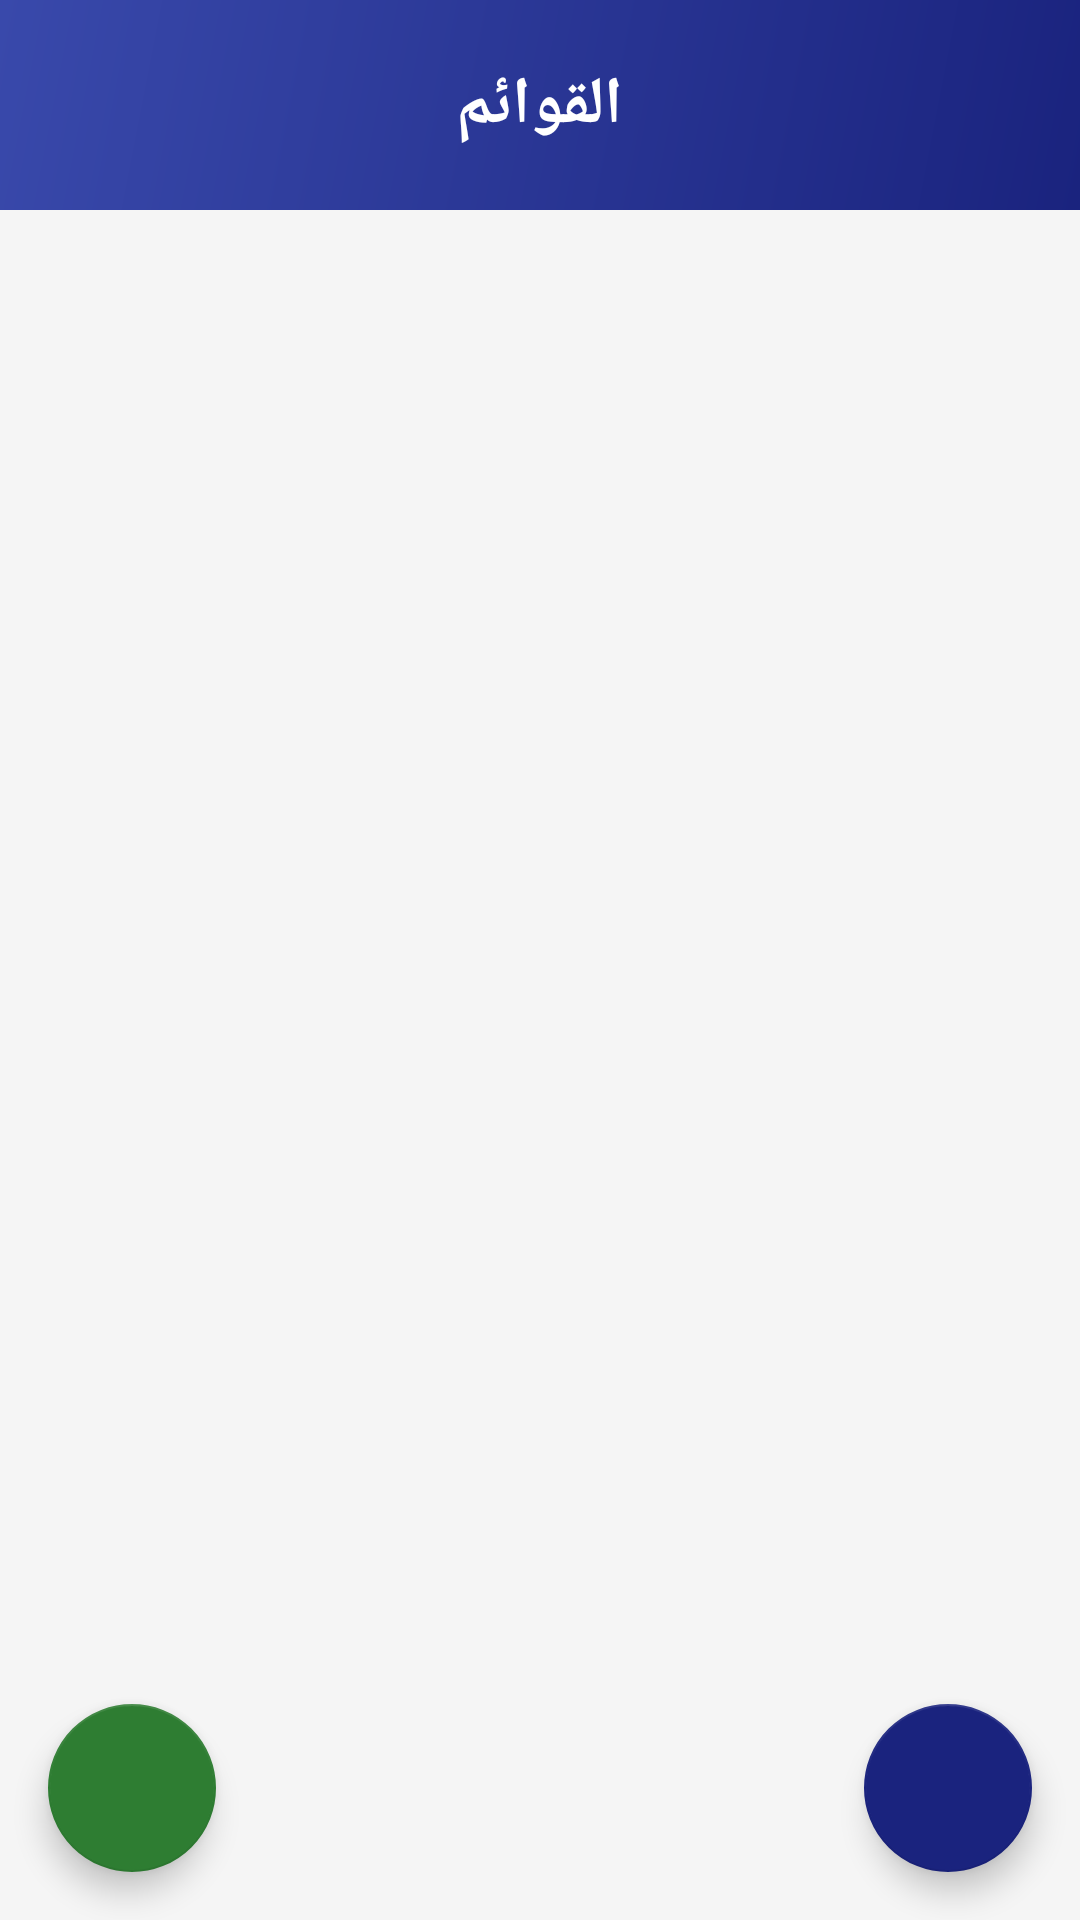

This screen was rendered from an Android layout file. Write that file and the resources it references.
<!-- AndroidManifest.xml: application theme Theme.ExcelManager -->
<!-- res/layout/activity_categories.xml -->
<?xml version="1.0" encoding="utf-8"?>
<androidx.constraintlayout.widget.ConstraintLayout xmlns:android="http://schemas.android.com/apk/res/android"
    xmlns:app="http://schemas.android.com/apk/res-auto"
    android:layout_width="match_parent"
    android:layout_height="match_parent"
    android:background="#F5F5F5">

    <LinearLayout
        android:id="@+id/header_cat"
        android:layout_width="match_parent"
        android:layout_height="wrap_content"
        android:background="@drawable/bg_gradient"
        android:gravity="center"
        android:orientation="vertical"
        android:padding="20dp"
        app:layout_constraintTop_toTopOf="parent">

        <TextView
            android:id="@+id/tv_cat_title"
            android:layout_width="wrap_content"
            android:layout_height="wrap_content"
            android:text="القوائم"
            android:textColor="#FFFFFF"
            android:textSize="22sp"
            android:textStyle="bold" />
    </LinearLayout>

    <TextView
        android:id="@+id/tv_empty_cat"
        android:layout_width="wrap_content"
        android:layout_height="wrap_content"
        android:text="لا توجد قوائم بعد\nاضغط + لإضافة (سحبات، حضور...)"
        android:textAlignment="center"
        android:textColor="#888888"
        android:textSize="16sp"
        android:visibility="gone"
        app:layout_constraintBottom_toBottomOf="parent"
        app:layout_constraintEnd_toEndOf="parent"
        app:layout_constraintStart_toStartOf="parent"
        app:layout_constraintTop_toBottomOf="@id/header_cat" />

    <androidx.recyclerview.widget.RecyclerView
        android:id="@+id/recycler_categories"
        android:layout_width="match_parent"
        android:layout_height="0dp"
        android:padding="12dp"
        app:layout_constraintBottom_toBottomOf="parent"
        app:layout_constraintTop_toBottomOf="@id/header_cat" />

    <com.google.android.material.floatingactionbutton.FloatingActionButton
        android:id="@+id/fab_export"
        android:layout_width="wrap_content"
        android:layout_height="wrap_content"
        android:layout_margin="16dp"
        android:src="@drawable/ic_export"
        app:backgroundTint="#2E7D32"
        app:tint="#FFFFFF"
        app:layout_constraintBottom_toBottomOf="parent"
        app:layout_constraintStart_toStartOf="parent" />

    <com.google.android.material.floatingactionbutton.FloatingActionButton
        android:id="@+id/fab_add_category"
        android:layout_width="wrap_content"
        android:layout_height="wrap_content"
        android:layout_margin="16dp"
        android:src="@drawable/ic_add"
        app:backgroundTint="#1a237e"
        app:tint="#FFFFFF"
        app:layout_constraintBottom_toBottomOf="parent"
        app:layout_constraintEnd_toEndOf="parent" />
</androidx.constraintlayout.widget.ConstraintLayout>
<!-- resources referenced by this layout -->
<resources>
  <!-- drawable bg_gradient (drawable) -->
  <shape xmlns:android="http://schemas.android.com/apk/res/android"><gradient android:angle="135" android:startColor="#1a237e" android:endColor="#3949ab"/></shape>
  <style name="Theme.ExcelManager" parent="Theme.MaterialComponents.Light.NoActionBar"><item name="colorPrimary">@color/primary</item><item name="colorPrimaryDark">@color/primary_dark</item><item name="colorAccent">@color/accent</item><item name="android:statusBarColor">@color/primary_dark</item></style>
  <color name="primary">#1a237e</color>
  <color name="primary_dark">#000051</color>
  <color name="accent">#00BCD4</color>
</resources>
